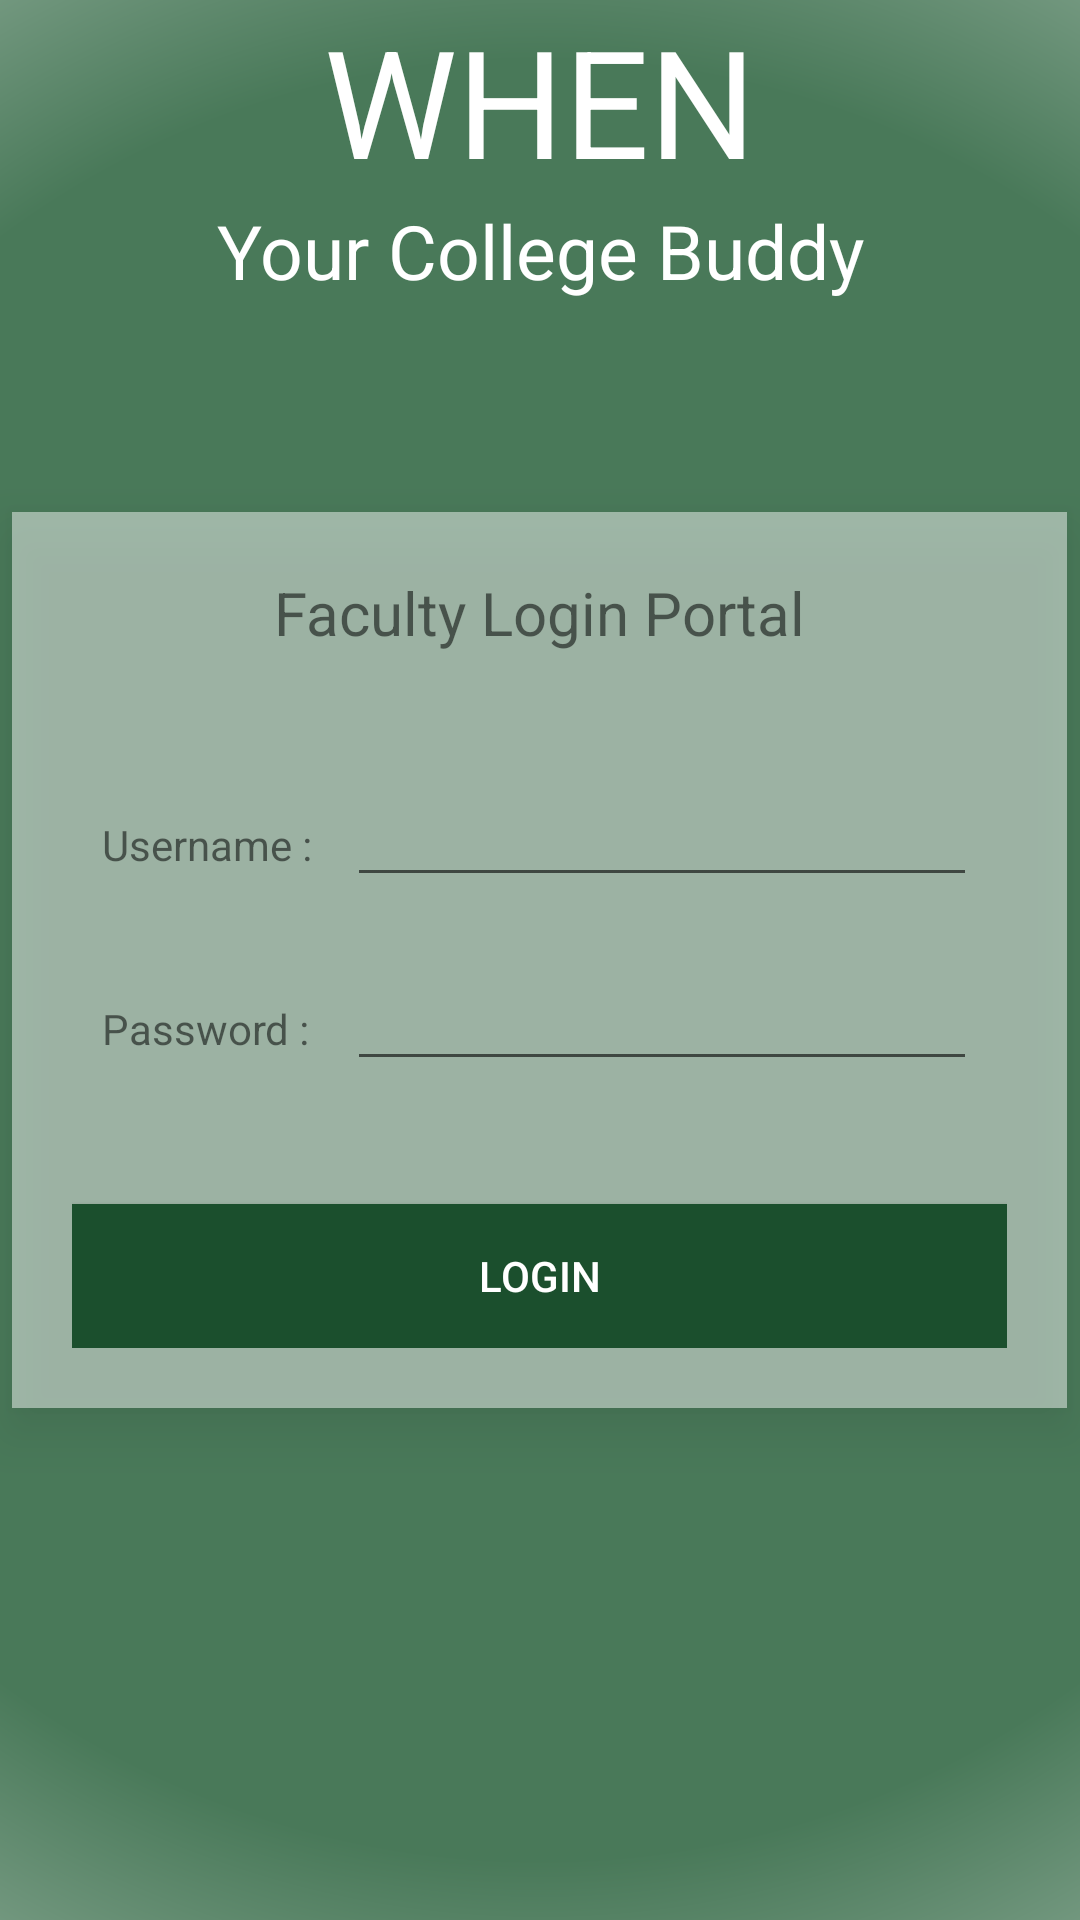

Reconstruct the res/layout file that produces this screen, plus the resources it refers to.
<!-- AndroidManifest.xml: activity theme AppTheme.NoActionBar -->
<!-- res/layout/activity_login.xml -->
<?xml version="1.0" encoding="utf-8"?>
<RelativeLayout xmlns:android="http://schemas.android.com/apk/res/android"
    xmlns:tools="http://schemas.android.com/tools"
    android:layout_width="match_parent"
    android:layout_height="match_parent"
    android:paddingBottom="@dimen/activity_vertical_margin"
    android:paddingLeft="@dimen/activity_horizontal_margin"
    android:paddingRight="@dimen/activity_horizontal_margin"
    android:paddingTop="@dimen/activity_vertical_margin"
    android:background="@drawable/backgrnd"
    tools:context="com.when.threemb.whenfaculty.LoginActivity">

    <LinearLayout
        android:layout_width="match_parent"
        android:layout_height="wrap_content"
        android:orientation="vertical">
    <TextView
        android:id="@+id/textView11"
        android:layout_width="match_parent"
        android:layout_height="wrap_content"
        android:layout_centerHorizontal="true"
        android:textAlignment="center"
        android:textColor="#ffffff"
        android:text="WHEN"
        android:textSize="50sp" />
    <TextView
        android:id="@+id/textView22"
        android:layout_width="match_parent"
        android:layout_height="wrap_content"
        android:textAlignment="center"
        android:textColor="#ffffff"
        android:layout_centerHorizontal="true"
        android:text="Your College Buddy"
        android:textSize="25sp" />
    </LinearLayout>

    <LinearLayout
        android:layout_width="wrap_content"
        android:layout_height="wrap_content"
        android:layout_centerHorizontal="true"
        android:layout_centerVertical="true"
        android:orientation="vertical"
        android:elevation="10dp"
        android:background="#79ffffff"
        android:padding="20dp">

        <TextView
            android:id="@+id/textView33"
            android:layout_width="match_parent"
            android:layout_height="wrap_content"
            android:textAlignment="center"
            android:layout_centerHorizontal="true"
            android:text="Faculty Login Portal"
            android:layout_marginBottom="30dp"
            android:textSize="20sp" />

        <LinearLayout
            android:id="@+id/LL1"
            android:layout_width="wrap_content"
            android:layout_height="wrap_content"
            android:padding="10dp"
            android:orientation="horizontal">

            <TextView
                android:id="@+id/textView2"
                android:layout_width="wrap_content"
                android:layout_height="wrap_content"
                android:ems="5"
                android:text="Username :"
                android:textAppearance="?android:attr/textAppearanceSmall" />

            <EditText
                android:id="@+id/username"
                android:layout_width="wrap_content"
                android:layout_height="wrap_content"
                android:ems="10"
                android:inputType="text" />
        </LinearLayout>

        <LinearLayout
            android:id="@+id/LL2"
            android:layout_width="wrap_content"
            android:layout_height="wrap_content"
            android:layout_below="@+id/LL1"
            android:padding="10dp"
            android:orientation="horizontal">

            <TextView
                android:id="@+id/textView3"
                android:layout_width="wrap_content"
                android:layout_height="wrap_content"
                android:ems="5"
                android:text="Password :"
                android:textAppearance="?android:attr/textAppearanceSmall" />


            <EditText
                android:id="@+id/password"
                android:layout_width="wrap_content"
                android:layout_height="wrap_content"
                android:ems="10"
                android:inputType="textPassword" />
        </LinearLayout>

        <Button
            android:id="@+id/button"
            android:layout_below="@+id/LL2"
            android:layout_width="match_parent"
            android:layout_height="wrap_content"
            android:layout_marginTop="31dp"
            android:background="#1B4F2D"
            android:onClick="loginClick"
            android:text="Login"
            android:textColor="#fff" />
    </LinearLayout>
</RelativeLayout>
<!-- resources referenced by this layout -->
<resources>
  <!-- drawable backgrnd (drawable) -->
  <?xml version="1.0" encoding="utf-8"?>
  <shape xmlns:android="http://schemas.android.com/apk/res/android" android:shape="rectangle" >
      <gradient
          android:startColor="#497959"
          android:centerColor="#497959"
          android:gradientRadius="600dp"
          android:endColor="#ffffff"
          android:type="radial"
          />
  </shape>
  <style name="AppTheme.NoActionBar">
          <item name="windowActionBar">false</item>
          <item name="windowNoTitle">true</item>
      </style>
</resources>
